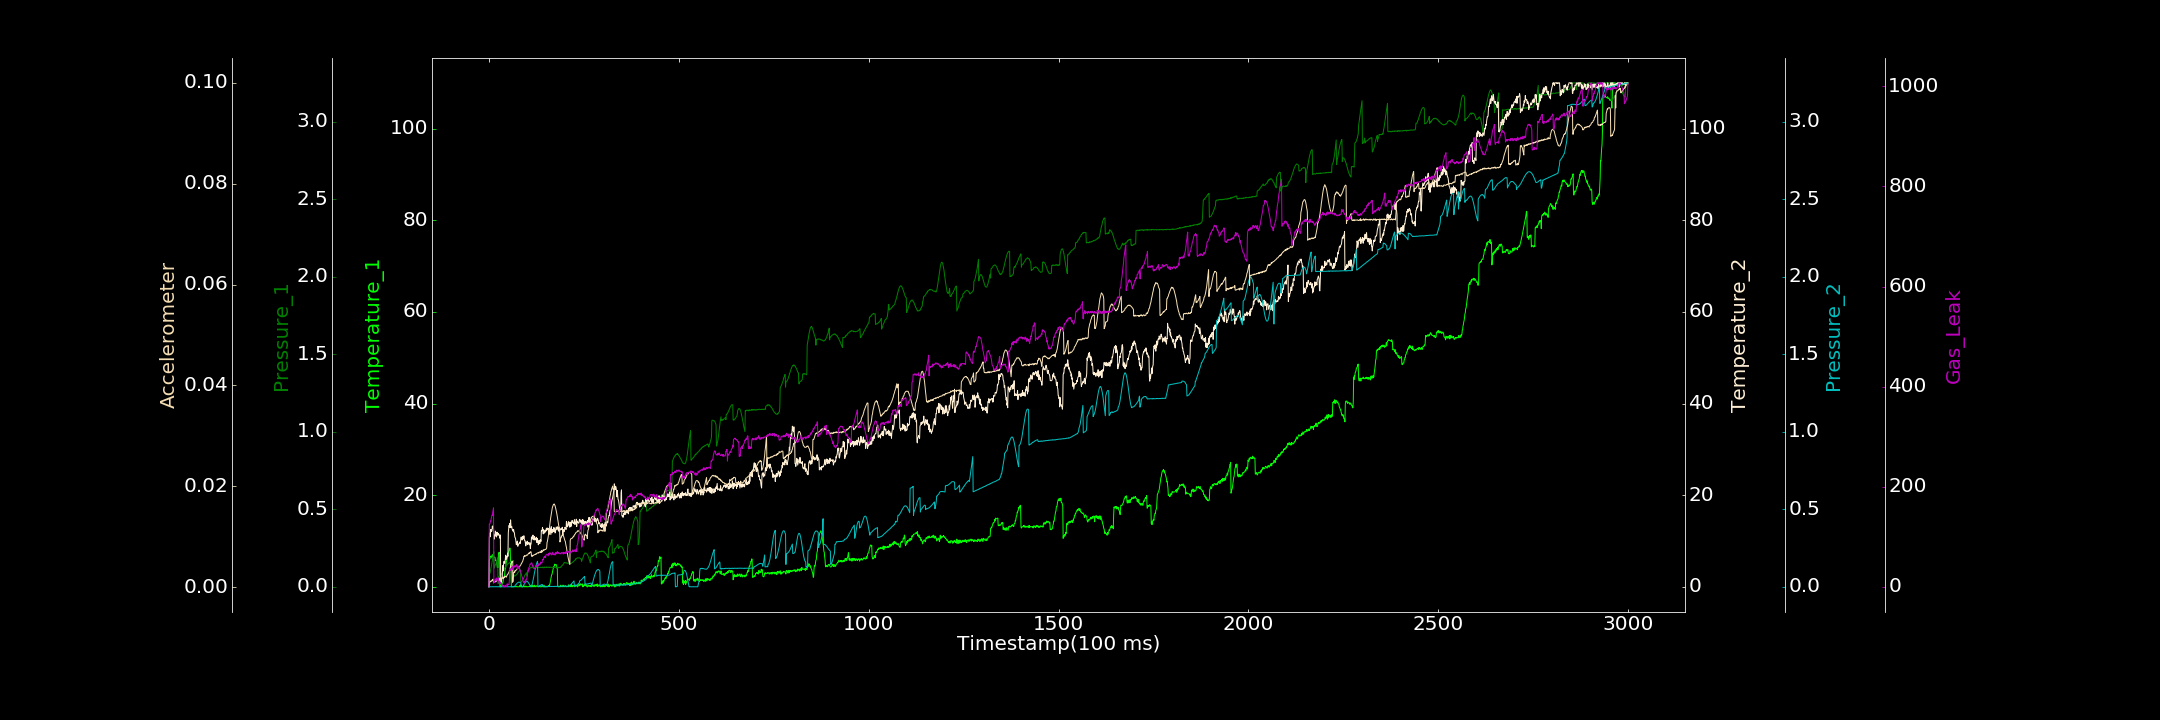

The table this chart was drawn from, first rows:
0.000000000, 0.000000000, 0.000000000, 0.000000000, 0.000194299, 0.000093487, 0.000000000
1, 5.794, 0.08066, 10.71, 0.001675, 0.0008246, 125.4
2, 6.089, 0.08413, 11.78, 0.0009572, 0.001088, 125.4
3, 6.11, 0.08913, 10.9, 0.000000000, 0.001034, 127.1
4, 6.666, 0.1016, 11.43, 0.0002623, 0.001213, 131.4
5, 6.699, 0.1126, 12.53, 0.000000000, 0.001182, 130.5
6, 6.66, 0.1274, 12.12, 0.000000000, 0.001156, 136.4
7, 6.435, 0.1414, 12.09, 0.000000000, 0.001221, 140.2
8, 6.726, 0.1566, 12.26, 0.000000000, 0.001412, 143.3
9, 7.007, 0.1745, 13.27, 0.0001535, 0.001362, 142.6
10, 6.547, 0.1864, 12.83, 0.0009873, 0.001572, 149.2
11, 6.703, 0.2001, 13.25, 0.0005342, 0.001579, 153.2
12, 6.676, 0.2173, 12.88, 0.000000000, 0.0008688, 157.9
13, 6.574, 0.2265, 10.46, 0.000000000, 0.001063, 8.027
14, 6.451, 0.1203, 10.39, 0.0002941, 0.001071, 9.018
15, 6.393, 0.1252, 11.29, 0.0001001, 0.001071, 9.629
16, 6.424, 0.1359, 11.01, 0.000000000, 0.001047, 12.06
17, 5.75, 0.1409, 12.17, 0.0004172, 0.001189, 15.76
18, 5.73, 0.1471, 11.25, 0.000958, 0.001145, 12.43
19, 5.676, 0.1556, 11.82, 0.0004601, 0.001151, 14.08
20, 5.363, 0.164, 10.87, 0.000000000, 0.001306, 17.6
21, 5.001, 0.1726, 11.91, 0.000000000, 0.001313, 13.62
22, 4.202, 0.1796, 11.88, 0.0005338, 0.001442, 15.1
23, 4.265, 0.1892, 11.26, 0.000000000, 0.001389, 12.23
24, 4.205, 0.02076, 11.43, 0.000000000, 0.001337, 12.43
25, 7.216, 0.02386, 11.67, 0.0006909, 0.001541, 17.73
26, 7.492, 0.06423, 11.24, 0.0004086, 0.001339, 10.29
27, 7.552, 0.06758, 11.29, 0.0004322, 0.001411, 7.16
28, 7.356, 0.06617, 11.34, 0.000000000, 0.001592, 8.682
29, 0.000000000, 0.07012, 10.6, 0.0002282, 0.001767, 10
30, 0.000000000, 0.07231, 11.31, 0.000000000, 0.001553, 7.499
31, 0.3363, 0.074, 1.104, 0.000000000, 0.001495, 8.772
32, 0.000000000, 0.07731, 0.6621, 0.000000000, 0.001658, 6.384
33, 0.272, 0.08324, 1.037, 0.001027, 0.001736, 7.564
34, 0.4533, 0.08495, 1.9, 0.000377, 0.001839, 3.424
35, 0.7053, 0.09101, 1.847, 0.0006019, 0.001852, 1.707
36, 0.961, 0.09802, 4.61, 0.000000000, 0.001858, 3.521
37, 1.01, 0.1009, 3.443, 0.0001311, 0.001973, 1.777
38, 1.622, 0.1058, 4.332, 0.000002236, 0.001738, 2.388
39, 1.992, 0.1093, 5.359, 0.000162, 0.001839, 2.571
40, 2.103, 0.1135, 5.578, 0.0002931, 0.002084, 0.7365
41, 2.45, 0.1214, 5.211, 0.000000000, 0.001972, 0.000000000
42, 3.304, 0.1236, 5.115, 0.0001045, 0.002065, 0.3055
43, 3.958, 0.1255, 6.11, 0.00005655, 0.002072, 2.967
44, 4.119, 0.1311, 6.895, 0.0007112, 0.002247, 0.000000000
45, 5.093, 0.1326, 5.977, 0.0002961, 0.002077, 1.222
46, 5.456, 0.1377, 6.04, 0.0009167, 0.002007, 0.5033
47, 5.85, 0.1431, 6.594, 0.000000000, 0.002259, 1.296
48, 6.206, 0.1422, 6.529, 0.000000000, 0.002491, 5.89
49, 6.697, 0.1457, 7.319, 0.000297, 0.002504, 2.373
50, 7.416, 0.1483, 6.654, 0.00006005, 0.002635, 5.511
51, 7.361, 0.1498, 11.84, 0.000000000, 0.002723, 4.353
52, 7.78, 0.1501, 12.67, 0.0008173, 0.002876, 4.66
53, 7.796, 0.1539, 13.41, 0.0003716, 0.003036, 4.638
54, 8.337, 0.1544, 12.96, 0.000000000, 0.003336, 15.34
55, 8.459, 0.1559, 13.82, 0.0006121, 0.003467, 35.81
56, 8.373, 0.1594, 12.92, 0.0005416, 0.003896, 34.67
57, 4.223, 0.1565, 14.6, 0.000644, 0.004163, 32.8
58, 4.57, 0.1612, 13.26, 0.001247, 0.004544, 36.63
59, 0.000000000, 0.1605, 12.96, 0.001206, 0.004757, 36.49
60, 0.000000000, 0.1625, 13.17, 0.000000000, 0.004825, 37.26
... 2,939 more rows
